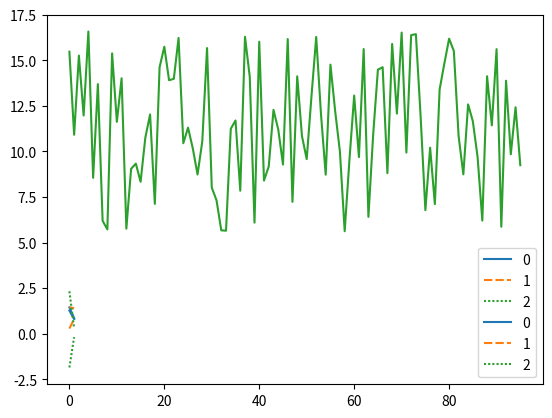

Python code for this plot:
from numpy import random
import matplotlib.pyplot as plt
import seaborn as sns

#Generate a random normal distribution of size 2x3:
x = random.normal(size=(2,3))
print(x)
sns.lineplot(x)
plt.show()

#Generate a random normal distribution of size 2x3 with mean at 1 and standard deviation of 2:
y = random.normal(loc=1, scale=2, size=(2,3))
print(y)
sns.lineplot(y)
plt.show()

# generate n number of floting data uniformly distributed between two float number
ran_arr = random.uniform(size=96, low=5.5, high=16.7)
print(f'n number of uniformly distributed data betweeen ranges {ran_arr}')
sns.lineplot(ran_arr)
plt.show()